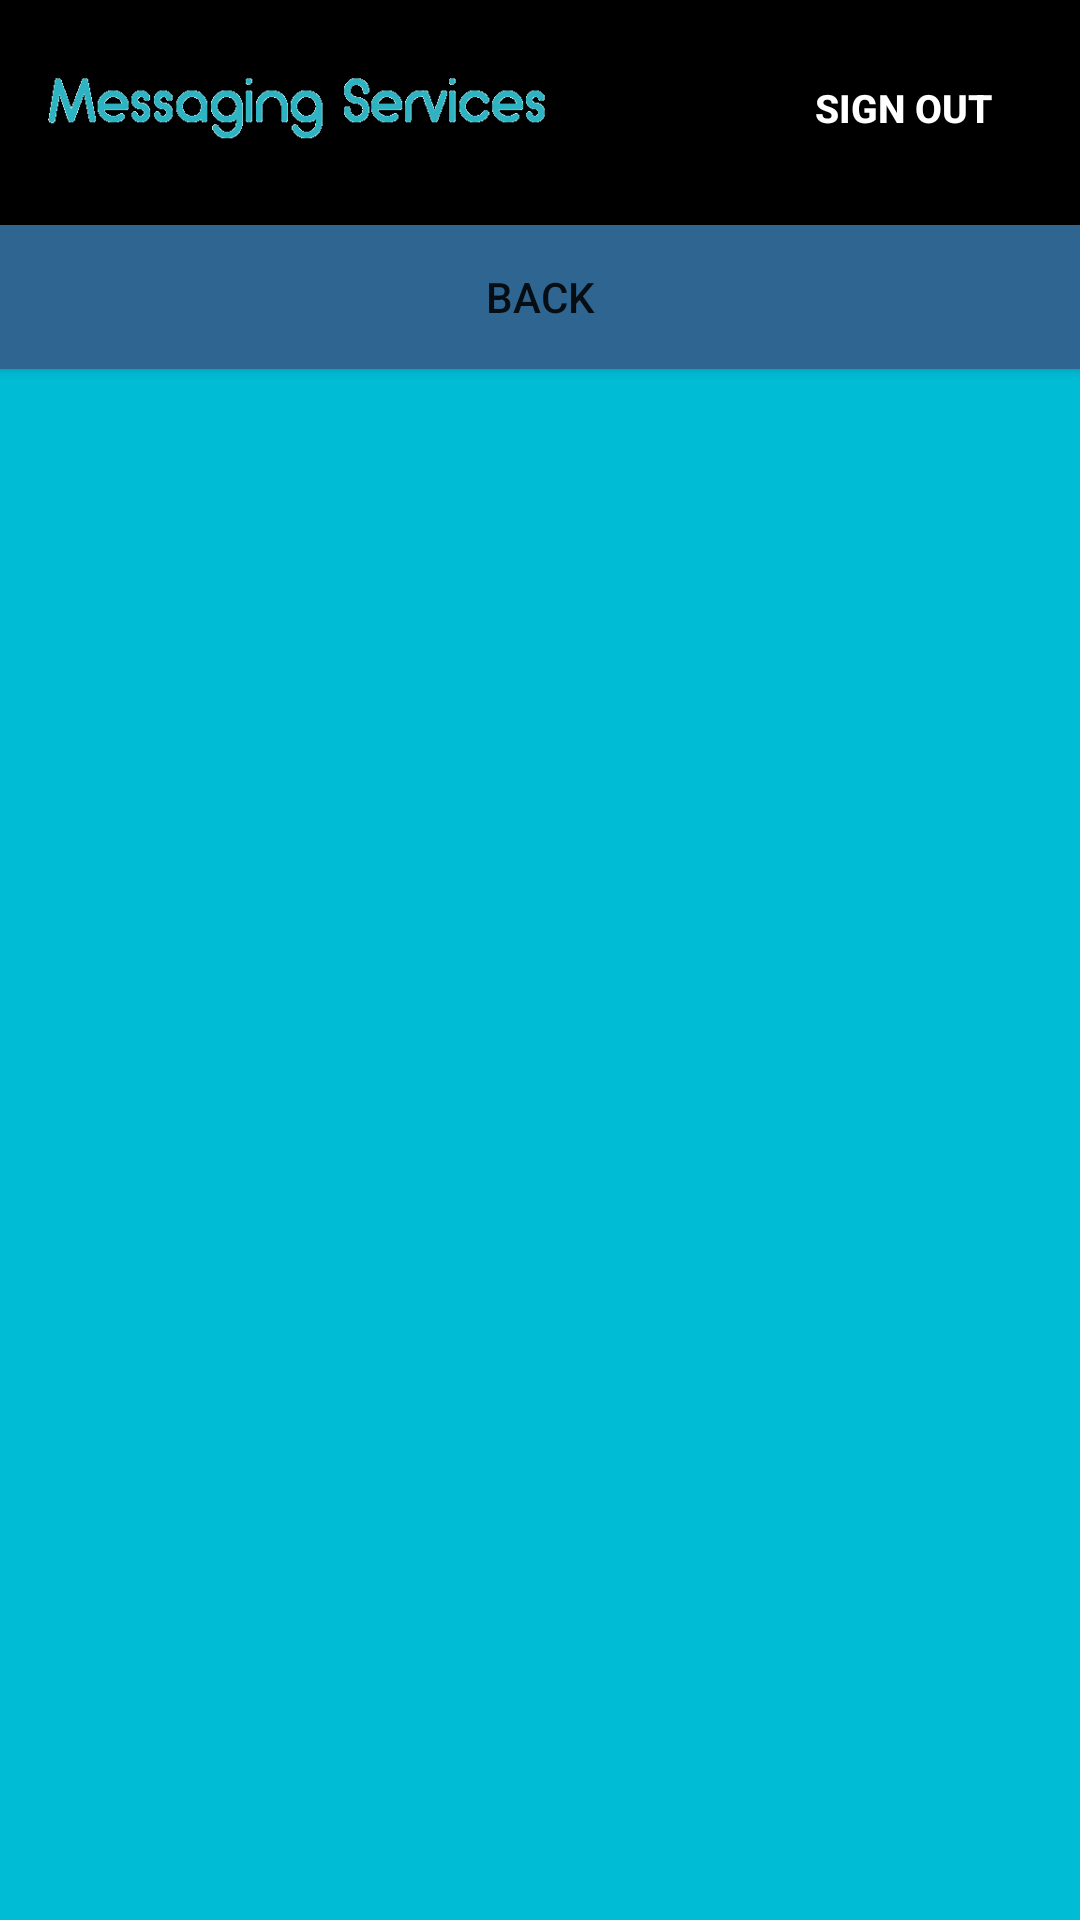

Write the Android layout XML for this screen, with the resource values it uses.
<!-- AndroidManifest.xml: application theme Theme.Hermes -->
<!-- res/layout/services_listview.xml -->
<LinearLayout xmlns:android="http://schemas.android.com/apk/res/android"
    xmlns:tools="http://schemas.android.com/tools"
    android:layout_width="match_parent"
    android:layout_height="match_parent"
    android:background="#00BCD4"
    android:orientation="vertical"
    tools:context=".MainActivity">

    <include layout="@layout/messagingservice_toolbar" />

    <ListView
        android:id="@+id/messagingServicesListView"
        android:layout_width="match_parent"
        android:layout_height="wrap_content"></ListView>

    <Button
        android:id="@+id/back_button1"
        android:layout_width="match_parent"
        android:layout_height="wrap_content"
        android:background="#2E6591"
        android:text="Back">

    </Button>


</LinearLayout>
<!-- res/layout/messagingservice_toolbar.xml (included above) -->
<?xml version="1.0" encoding="utf-8"?>
<androidx.appcompat.widget.Toolbar
    xmlns:android="http://schemas.android.com/apk/res/android"
    xmlns:app="http://schemas.android.com/apk/res-auto"
    android:layout_width="match_parent"
    android:layout_height="75dp"
    android:background="@color/black"
    android:id="@+id/toolbarSA"
    android:theme="@style/ThemeOverlay.AppCompat.Dark"

    >
    <RelativeLayout
        android:layout_width="match_parent"
        android:layout_height="match_parent">


        <ImageView
            android:id="@+id/imageViewHermes"
            android:layout_width="169dp"
            android:layout_height="match_parent"
            android:layout_marginLeft="0dp"
            app:srcCompat="@drawable/mslogo" />

        <Button
            android:id="@+id/buttonSignOut"
            android:layout_width="wrap_content"
            android:layout_height="wrap_content"
            android:layout_alignParentRight="true"
            android:layout_alignParentBottom="true"
            android:layout_marginRight="15dp"
            android:layout_marginBottom="15dp"
            android:backgroundTint="@color/black"
            android:text="sign out"
            android:textSize="13dp"
            android:textStyle="bold" />

    </RelativeLayout>
</androidx.appcompat.widget.Toolbar>
<!-- resources referenced by this layout -->
<resources>
  <!-- drawable mslogo: png bitmap (drawable, 2960 bytes) -->
  <style name="Theme.Hermes" parent="Theme.MaterialComponents.DayNight.NoActionBar">
          
          <item name="colorPrimary">@color/purple_500</item>
          <item name="colorPrimaryVariant">@color/purple_700</item>
          <item name="colorOnPrimary">@color/white</item>
          
          <item name="colorSecondary">@color/teal_200</item>
          <item name="colorSecondaryVariant">@color/teal_700</item>
          <item name="colorOnSecondary">@color/black</item>
          
          <item name="android:statusBarColor" tools:targetApi="l">?attr/colorPrimaryVariant</item>
          
      </style>
  <!-- not gathered from this repository: default colours our renderer supplied (Android Studio template values) -->
  <color name="purple_500">#FF6200EE</color>
  <color name="purple_700">#FF3700B3</color>
  <color name="teal_200">#FF03DAC5</color>
  <color name="teal_700">#FF018786</color>
  <color name="black">#FF000000</color>
  <color name="white">#FFFFFFFF</color>
</resources>
